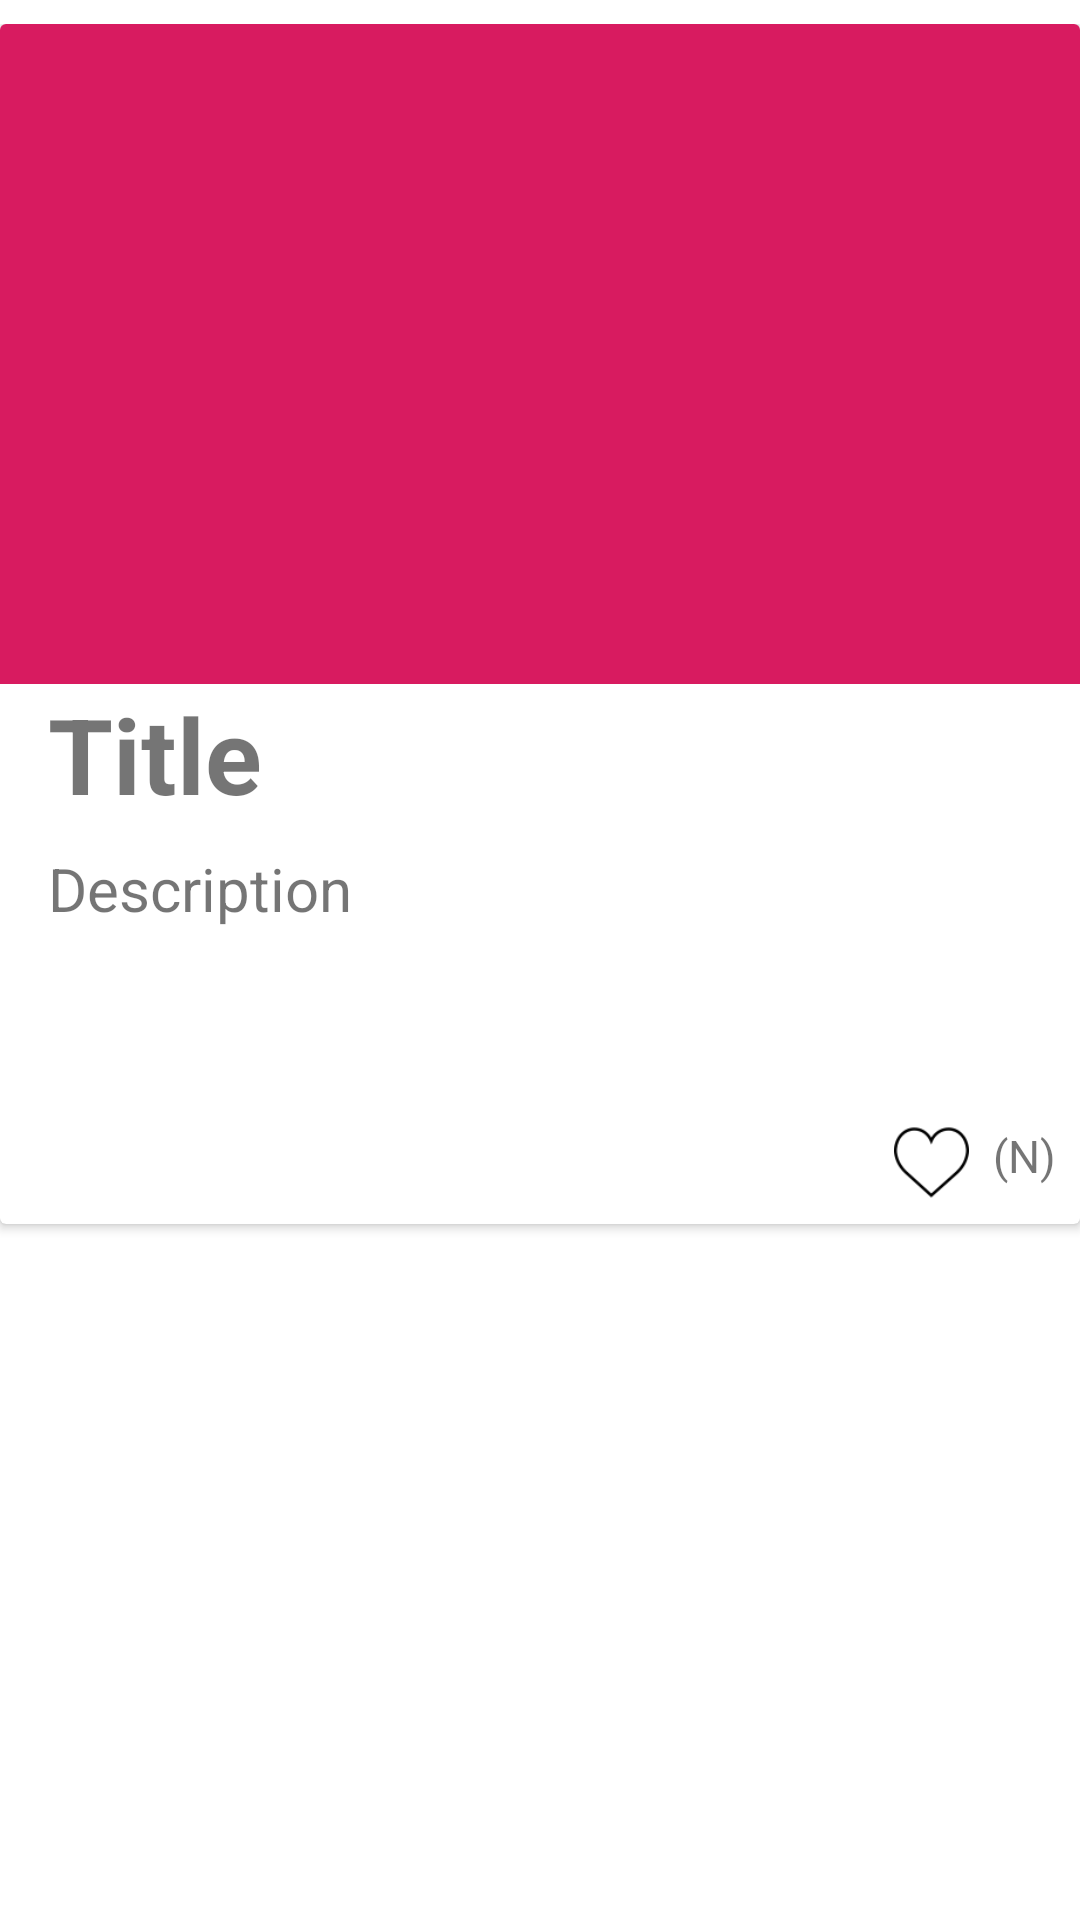

The Android layout XML behind this screen, and the referenced resources:
<!-- AndroidManifest.xml: application theme AppTheme -->
<!-- res/layout/news_item.xml -->
<?xml version="1.0" encoding="utf-8"?>
<RelativeLayout xmlns:android="http://schemas.android.com/apk/res/android"
                android:layout_width="match_parent"
                android:paddingTop="8dp"
                android:paddingBottom="8dp"
                android:elevation="4dp"
                android:layout_marginStart="8dp"
                android:layout_marginEnd="8dp"
                android:layout_height="wrap_content">
    <androidx.cardview.widget.CardView
            android:layout_width="match_parent"
            android:layout_height="@dimen/news_card_size">
        <RelativeLayout
                android:layout_width="match_parent"
                android:layout_height="match_parent">
            <ImageView
                    android:id="@+id/news_image"
                    android:layout_width="match_parent"
                    android:src="@color/colorAccent"
                    android:scaleType="centerCrop"
                    android:layout_height="@dimen/news_image_size"/>
            <LinearLayout
                    android:layout_below="@id/news_image"
                    android:layout_width="match_parent"
                    android:layout_height="match_parent"
                    android:layout_marginStart="@dimen/activity_horizontal_margin"
                    android:layout_marginEnd="@dimen/activity_horizontal_margin"
                    android:orientation="vertical">
                <TextView
                        android:text="@string/title_hint"
                        android:textStyle="bold"
                        android:id="@+id/news_title"
                        android:textSize="@dimen/title_text_size"
                        android:layout_width="wrap_content"
                        android:layout_height="wrap_content"/>
                <TextView
                        android:text="@string/description_hint"
                        android:layout_marginTop="8dp"
                        android:textSize="@dimen/description_text_size"
                        android:id="@+id/news_description"
                        android:layout_width="match_parent"
                        android:layout_height="70dp"/>
            </LinearLayout>

        </RelativeLayout>
        <RelativeLayout
                android:layout_gravity="bottom|end"
                android:layout_width="wrap_content"
                android:layout_margin="8dp"
                android:id="@+id/like_frame"
                android:layout_height="wrap_content">
            <ImageView
                    android:id="@+id/like_icon"
                    android:layout_width="25dp" android:layout_height="25dp"
                    android:src="@drawable/heart_icon"/>
            <TextView
                    android:id="@+id/like_count"
                    android:text="(N)"
                    android:layout_marginStart="8dp"
                    android:textSize="15sp"
                    android:layout_toEndOf="@id/like_icon"
                    android:gravity="center_vertical"
                    android:layout_width="wrap_content"
                    android:layout_height="wrap_content"/>
        </RelativeLayout>

    </androidx.cardview.widget.CardView>

</RelativeLayout>
<!-- resources referenced by this layout -->
<resources>
  <color name="colorAccent">#D81B60</color>
  <dimen name="activity_horizontal_margin">16dp</dimen>
  <dimen name="description_text_size">20sp</dimen>
  <dimen name="news_card_size">400dp</dimen>
  <dimen name="news_image_size">220dp</dimen>
  <dimen name="title_text_size">35sp</dimen>
  <!-- drawable heart_icon: png bitmap (drawable, 1414 bytes) -->
  <string name="description_hint">Description</string>
  <string name="title_hint">Title</string>
  <style name="AppTheme" parent="Theme.MaterialComponents.Light">
          <item name="colorPrimary">@color/colorPrimary</item>
          <item name="colorPrimaryDark">@color/colorPrimaryDark</item>
          <item name="colorAccent">@color/colorAccent</item>
          <item name="android:textColorPrimary">@android:color/white</item>
  
      </style>
  <color name="colorPrimary">#2196f3</color>
  <color name="colorPrimaryDark">#0069c0</color>
</resources>
